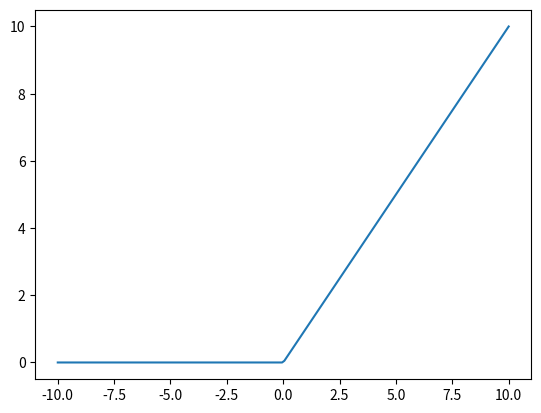

Here is the Python script that generated this plot:
import numpy as np
import matplotlib.pyplot as plt

def relu(Z):
    return np.maximum(0,Z)
def leaky_relu(Z):
    return np.maximum(0.1*Z,Z)
def sigmoid(Z):
    return 1/(1+np.exp(-Z))
def tanh(Z):
    return np.tanh(Z)
def linear(Z):
    return 0.5*Z +1

x=np.linspace(-10,10,200)

plt.plot(x,relu(x))

